The GitHub repository Synizter/asagao-classification contains a labelled image folder "dataset" with 2 categories: asagao morning glory flower, not asagao. Examples follow, each with its label.

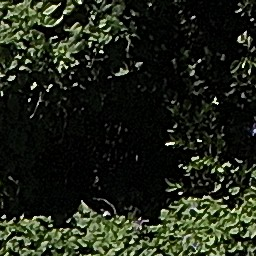
Label: asagao morning glory flower

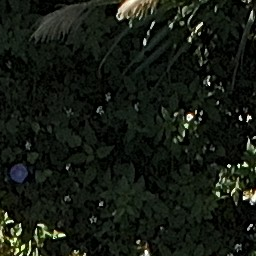
Label: not asagao

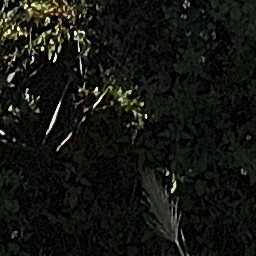
Label: not asagao

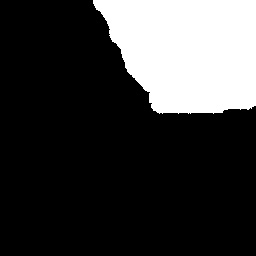
Label: asagao morning glory flower

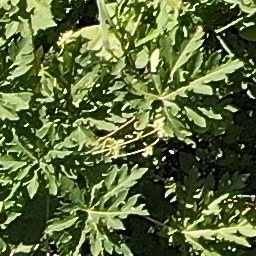
Label: asagao morning glory flower

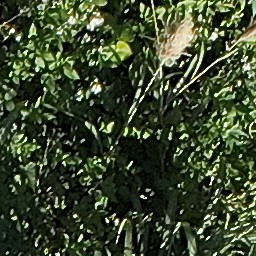
Label: not asagao
